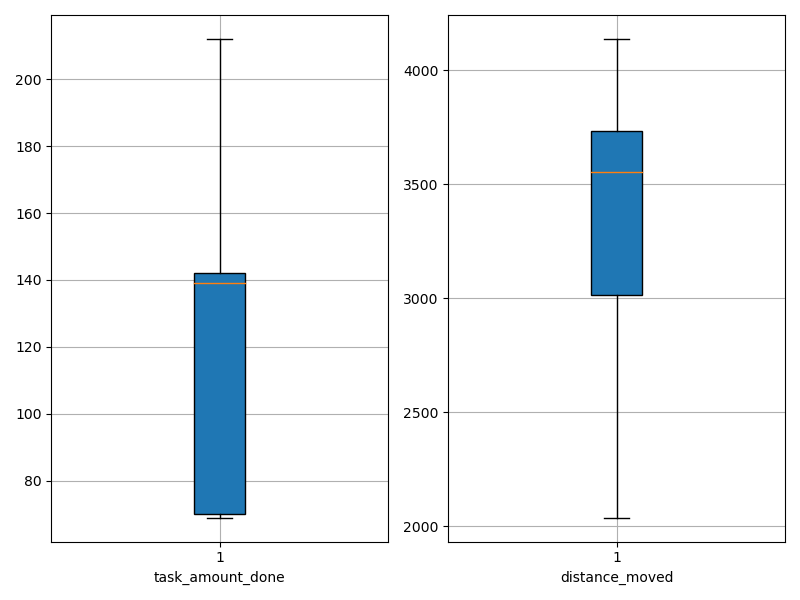

Values plotted in this chart, from the file beside it:
agent_id, task_amount_done, distance_moved
0, 211.0, 3440
1, 139.0, 3619
2, 70.0, 2433
3, 208.0, 3451
4, 208.0, 3598
5, 212.0, 2993
6, 138.0, 3085
7, 140.0, 3654
8, 70.0, 4081
9, 140.0, 3559
10, 212.0, 3775
11, 142.0, 3905
12, 69.0, 2943
13, 210.0, 3799
14, 70.0, 4137
15, 142.0, 3577
16, 70.0, 2038
17, 141.0, 3744
18, 69.0, 3933
19, 70.0, 2736
20, 71.0, 3440
21, 70.0, 2614
22, 70.0, 3537
23, 70.0, 2727
24, 71.0, 3607
25, 139.0, 3544
26, 211.0, 3490
27, 139.0, 3998
28, 69.0, 2471
29, 139.0, 3696
